Image classification data set "room_classification" (gesstalt/BRIDGE on GitHub). Class labels (5): bathroom, bedroom, hall, kitchen, living room.

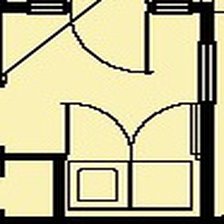
Label: bedroom

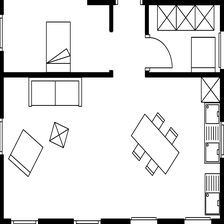
Label: living room

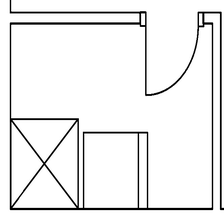
Label: hall

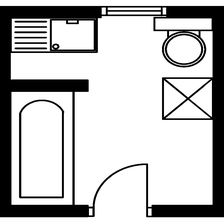
Label: bathroom

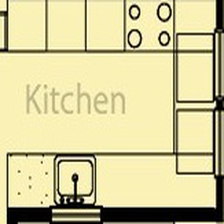
Label: kitchen

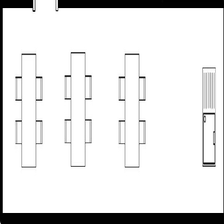
Label: kitchen
